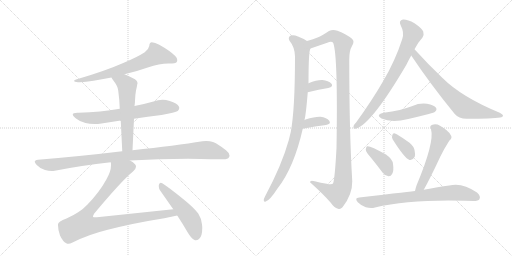
t = 0.00 s
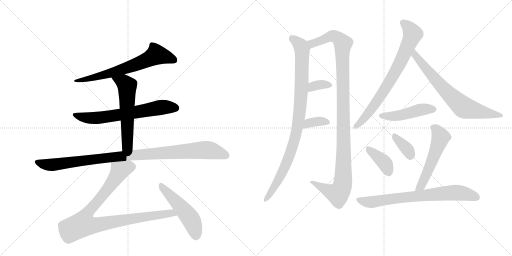
t = 2.66 s
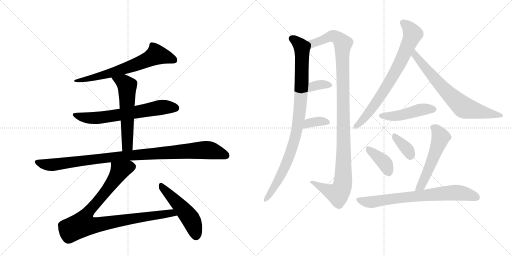
t = 5.32 s
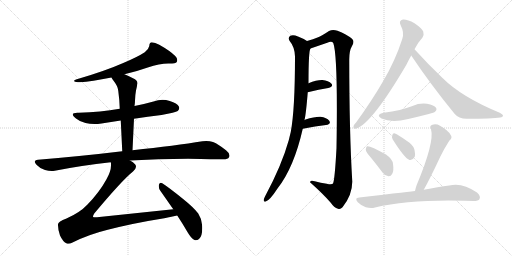
t = 7.98 s
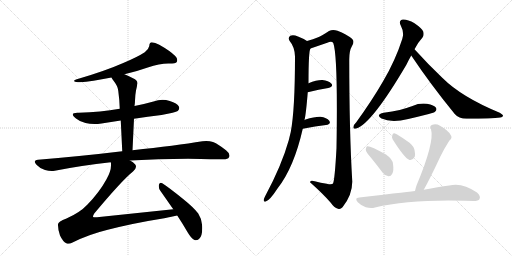
t = 10.64 s
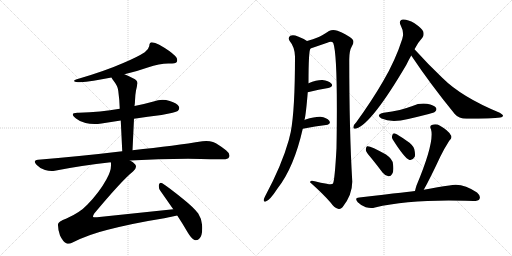
t = 13.30 s

The animated SVG that drew these frames (rendered in a browser with its animation timeline set to each time). Animation: 17 CSS @keyframes rules; one cycle of 13.30 s.

<svg version="1.1" viewBox="0 0 2048 1024" xmlns="http://www.w3.org/2000/svg">
  <g stroke="lightgray" stroke-dasharray="1,1" stroke-width="1" transform="scale(4, 4)">
    <line x1="0" y1="0" x2="256" y2="256"></line>
    <line x1="256" y1="0" x2="0" y2="256"></line>
    <line x1="128" y1="0" x2="128" y2="256"></line>
    <line x1="0" y1="128" x2="256" y2="128"></line>
    <line x1="256" y1="0" x2="512" y2="256"></line>
    <line x1="512" y1="0" x2="256" y2="256"></line>
    <line x1="384" y1="0" x2="384" y2="256"></line>
    <line x1="256" y1="128" x2="512" y2="128"></line>
  </g>
<g transform="scale(1, -1) translate(0, -850)">
   <style type="text/css">
    @keyframes keyframes0 {
      from {
       stroke: black;
       stroke-dashoffset: 676;
       stroke-width: 128;
       }
       69% {
       animation-timing-function: step-end;
       stroke: black;
       stroke-dashoffset: 0;
       stroke-width: 128;
       }
       to {
       stroke: black;
       stroke-width: 1024;
       }
       }
       #make-me-a-hanzi-animation-0 {
         animation: keyframes0 0.800130s both;
         animation-delay: 0.000000s;
         animation-timing-function: linear;
       }
    @keyframes keyframes1 {
      from {
       stroke: black;
       stroke-dashoffset: 667;
       stroke-width: 128;
       }
       68% {
       animation-timing-function: step-end;
       stroke: black;
       stroke-dashoffset: 0;
       stroke-width: 128;
       }
       to {
       stroke: black;
       stroke-width: 1024;
       }
       }
       #make-me-a-hanzi-animation-1 {
         animation: keyframes1 0.792806s both;
         animation-delay: 0.800130s;
         animation-timing-function: linear;
       }
    @keyframes keyframes2 {
      from {
       stroke: black;
       stroke-dashoffset: 579;
       stroke-width: 128;
       }
       65% {
       animation-timing-function: step-end;
       stroke: black;
       stroke-dashoffset: 0;
       stroke-width: 128;
       }
       to {
       stroke: black;
       stroke-width: 1024;
       }
       }
       #make-me-a-hanzi-animation-2 {
         animation: keyframes2 0.721191s both;
         animation-delay: 1.592936s;
         animation-timing-function: linear;
       }
    @keyframes keyframes3 {
      from {
       stroke: black;
       stroke-dashoffset: 1019;
       stroke-width: 128;
       }
       77% {
       animation-timing-function: step-end;
       stroke: black;
       stroke-dashoffset: 0;
       stroke-width: 128;
       }
       to {
       stroke: black;
       stroke-width: 1024;
       }
       }
       #make-me-a-hanzi-animation-3 {
         animation: keyframes3 1.079264s both;
         animation-delay: 2.314128s;
         animation-timing-function: linear;
       }
    @keyframes keyframes4 {
      from {
       stroke: black;
       stroke-dashoffset: 947;
       stroke-width: 128;
       }
       76% {
       animation-timing-function: step-end;
       stroke: black;
       stroke-dashoffset: 0;
       stroke-width: 128;
       }
       to {
       stroke: black;
       stroke-width: 1024;
       }
       }
       #make-me-a-hanzi-animation-4 {
         animation: keyframes4 1.020671s both;
         animation-delay: 3.393392s;
         animation-timing-function: linear;
       }
    @keyframes keyframes5 {
      from {
       stroke: black;
       stroke-dashoffset: 509;
       stroke-width: 128;
       }
       62% {
       animation-timing-function: step-end;
       stroke: black;
       stroke-dashoffset: 0;
       stroke-width: 128;
       }
       to {
       stroke: black;
       stroke-width: 1024;
       }
       }
       #make-me-a-hanzi-animation-5 {
         animation: keyframes5 0.664225s both;
         animation-delay: 4.414063s;
         animation-timing-function: linear;
       }
    @keyframes keyframes6 {
      from {
       stroke: black;
       stroke-dashoffset: 946;
       stroke-width: 128;
       }
       75% {
       animation-timing-function: step-end;
       stroke: black;
       stroke-dashoffset: 0;
       stroke-width: 128;
       }
       to {
       stroke: black;
       stroke-width: 1024;
       }
       }
       #make-me-a-hanzi-animation-6 {
         animation: keyframes6 1.019857s both;
         animation-delay: 5.078288s;
         animation-timing-function: linear;
       }
    @keyframes keyframes7 {
      from {
       stroke: black;
       stroke-dashoffset: 1126;
       stroke-width: 128;
       }
       79% {
       animation-timing-function: step-end;
       stroke: black;
       stroke-dashoffset: 0;
       stroke-width: 128;
       }
       to {
       stroke: black;
       stroke-width: 1024;
       }
       }
       #make-me-a-hanzi-animation-7 {
         animation: keyframes7 1.166341s both;
         animation-delay: 6.098145s;
         animation-timing-function: linear;
       }
    @keyframes keyframes8 {
      from {
       stroke: black;
       stroke-dashoffset: 345;
       stroke-width: 128;
       }
       53% {
       animation-timing-function: step-end;
       stroke: black;
       stroke-dashoffset: 0;
       stroke-width: 128;
       }
       to {
       stroke: black;
       stroke-width: 1024;
       }
       }
       #make-me-a-hanzi-animation-8 {
         animation: keyframes8 0.530762s both;
         animation-delay: 7.264486s;
         animation-timing-function: linear;
       }
    @keyframes keyframes9 {
      from {
       stroke: black;
       stroke-dashoffset: 355;
       stroke-width: 128;
       }
       54% {
       animation-timing-function: step-end;
       stroke: black;
       stroke-dashoffset: 0;
       stroke-width: 128;
       }
       to {
       stroke: black;
       stroke-width: 1024;
       }
       }
       #make-me-a-hanzi-animation-9 {
         animation: keyframes9 0.538900s both;
         animation-delay: 7.795247s;
         animation-timing-function: linear;
       }
    @keyframes keyframes10 {
      from {
       stroke: black;
       stroke-dashoffset: 752;
       stroke-width: 128;
       }
       71% {
       animation-timing-function: step-end;
       stroke: black;
       stroke-dashoffset: 0;
       stroke-width: 128;
       }
       to {
       stroke: black;
       stroke-width: 1024;
       }
       }
       #make-me-a-hanzi-animation-10 {
         animation: keyframes10 0.861979s both;
         animation-delay: 8.334147s;
         animation-timing-function: linear;
       }
    @keyframes keyframes11 {
      from {
       stroke: black;
       stroke-dashoffset: 711;
       stroke-width: 128;
       }
       70% {
       animation-timing-function: step-end;
       stroke: black;
       stroke-dashoffset: 0;
       stroke-width: 128;
       }
       to {
       stroke: black;
       stroke-width: 1024;
       }
       }
       #make-me-a-hanzi-animation-11 {
         animation: keyframes11 0.828613s both;
         animation-delay: 9.196126s;
         animation-timing-function: linear;
       }
    @keyframes keyframes12 {
      from {
       stroke: black;
       stroke-dashoffset: 466;
       stroke-width: 128;
       }
       60% {
       animation-timing-function: step-end;
       stroke: black;
       stroke-dashoffset: 0;
       stroke-width: 128;
       }
       to {
       stroke: black;
       stroke-width: 1024;
       }
       }
       #make-me-a-hanzi-animation-12 {
         animation: keyframes12 0.629232s both;
         animation-delay: 10.024740s;
         animation-timing-function: linear;
       }
    @keyframes keyframes13 {
      from {
       stroke: black;
       stroke-dashoffset: 386;
       stroke-width: 128;
       }
       56% {
       animation-timing-function: step-end;
       stroke: black;
       stroke-dashoffset: 0;
       stroke-width: 128;
       }
       to {
       stroke: black;
       stroke-width: 1024;
       }
       }
       #make-me-a-hanzi-animation-13 {
         animation: keyframes13 0.564128s both;
         animation-delay: 10.653971s;
         animation-timing-function: linear;
       }
    @keyframes keyframes14 {
      from {
       stroke: black;
       stroke-dashoffset: 359;
       stroke-width: 128;
       }
       54% {
       animation-timing-function: step-end;
       stroke: black;
       stroke-dashoffset: 0;
       stroke-width: 128;
       }
       to {
       stroke: black;
       stroke-width: 1024;
       }
       }
       #make-me-a-hanzi-animation-14 {
         animation: keyframes14 0.542155s both;
         animation-delay: 11.218099s;
         animation-timing-function: linear;
       }
    @keyframes keyframes15 {
      from {
       stroke: black;
       stroke-dashoffset: 542;
       stroke-width: 128;
       }
       64% {
       animation-timing-function: step-end;
       stroke: black;
       stroke-dashoffset: 0;
       stroke-width: 128;
       }
       to {
       stroke: black;
       stroke-width: 1024;
       }
       }
       #make-me-a-hanzi-animation-15 {
         animation: keyframes15 0.691081s both;
         animation-delay: 11.760254s;
         animation-timing-function: linear;
       }
    @keyframes keyframes16 {
      from {
       stroke: black;
       stroke-dashoffset: 734;
       stroke-width: 128;
       }
       70% {
       animation-timing-function: step-end;
       stroke: black;
       stroke-dashoffset: 0;
       stroke-width: 128;
       }
       to {
       stroke: black;
       stroke-width: 1024;
       }
       }
       #make-me-a-hanzi-animation-16 {
         animation: keyframes16 0.847331s both;
         animation-delay: 12.451335s;
         animation-timing-function: linear;
       }
</style>
<path d="M 498 553 Q 549 565 591 580 Q 638 596 673 596 L 677 596 Q 703 596 707 602 Q 709 606 709 610 Q 709 618 701 626 Q 680 647 637 671 Q 620 681 607 681 Q 598 681 597 666 Q 594 651 579 641 Q 550 622 493 598 Q 418 565 304 532 Q 296 529 296 526 L 297 525 Q 302 521 320 521 Q 365 524 446 540 L 498 553 Z" fill="lightgray"></path> 
<path d="M 536 375 Q 591 383 646 390 Q 702 400 711 406 Q 717 412 717 418 Q 717 420 716 423 Q 709 437 679 446 Q 664 451 650 451 Q 632 451 614 444 Q 575 433 538 426 L 479 415 Q 403 402 315 399 L 309 399 Q 291 399 291 392 Q 291 387 304 376 Q 318 364 342 358 Q 358 354 378 354 Q 391 354 406 356 L 483 368 L 536 375 Z" fill="lightgray"></path> 
<path d="M 530 249 L 536 375 L 538 426 Q 540 438 540 447 Q 541 473 544 488 Q 548 504 549 513 Q 550 515 550 517 Q 550 529 532 537 Q 513 547 498 553 C 470 565 431 566 446 540 Q 448 536 452 530 Q 472 505 473 487 Q 478 451 479 415 L 483 368 L 489 245 C 490 215 529 219 530 249 Z" fill="lightgray"></path> 
<path d="M 152 211 Q 139 210 139 203 Q 139 199 146 191 Q 162 174 180 170 Q 194 166 207 166 Q 213 166 219 167 Q 325 188 443 201 L 520 208 Q 632 215 752 215 Q 862 213 889 213 L 893 213 Q 912 213 916 221 Q 918 224 918 228 Q 918 238 904 249 Q 874 273 852 282 Q 840 286 825 286 Q 818 286 810 285 Q 704 268 530 249 L 489 245 Q 332 226 152 211 Z" fill="lightgray"></path> 
<path d="M 443 201 Q 444 198 444 194 L 444 188 Q 444 165 426 133 Q 397 80 349 31 Q 320 0 266 -24 Q 232 -37 232 -47 L 232 -51 Q 232 -70 240 -92 Q 252 -117 265 -123 Q 269 -125 274 -125 Q 281 -125 288 -121 Q 353 -88 431 -69 Q 537 -42 657 -23 Q 688 -16 709 -12 C 738 -6 723 16 693 13 L 388 -19 L 381 -19 Q 373 -19 372 -17 L 372 -16 Q 372 -12 377 -4 Q 490 131 532 164 Q 544 175 544 183 Q 544 188 541 192 Q 533 202 520 208 C 496 226 443 231 443 201 Z" fill="lightgray"></path> 
<path d="M 709 -12 Q 730 -44 751 -80 Q 765 -104 778 -110 Q 781 -111 783 -111 Q 790 -111 796 -106 Q 809 -96 809 -62 Q 809 -56 808 -48 Q 805 -22 793 -4 Q 775 20 730 56 Q 677 99 649 117 Q 646 119 643 119 Q 638 119 636 112 Q 635 109 635 105 Q 635 95 642 86 L 693 13 L 709 -12 Z" fill="lightgray"></path> 
<path d="M 1218 370 Q 1224 394 1231 481 L 1234 517 Q 1234 649 1242 656 C 1246 676 1246 676 1228 686 Q 1213 696 1192 704 Q 1173 713 1161 707 Q 1151 700 1158 687 Q 1179 662 1180 624 Q 1180 411 1163 322 Q 1159 306 1155 289 Q 1127 189 1060 64 Q 1056 57 1055 51 Q 1054 41 1063 44 Q 1078 47 1110 96 Q 1176 180 1211 335 L 1218 370 Z" fill="lightgray"></path> 
<path d="M 1242 656 L 1309 679 Q 1327 688 1333 678 Q 1352 627 1346 258 Q 1339 129 1332 116 Q 1328 110 1307 115 Q 1283 119 1259 125 Q 1240 131 1240 121 Q 1292 75 1323 39 Q 1336 20 1352 15 Q 1361 11 1370 21 Q 1410 72 1409 125 Q 1397 326 1397 612 Q 1397 648 1408 666 Q 1420 685 1408 695 Q 1386 713 1350 727 Q 1331 734 1316 726 Q 1288 707 1270 700 Q 1254 693 1228 686 C 1199 677 1214 646 1242 656 Z" fill="lightgray"></path> 
<path d="M 1231 481 Q 1277 493 1313 498 Q 1335 504 1326 515 Q 1314 528 1290 530 Q 1268 531 1234 517 C 1206 506 1202 473 1231 481 Z" fill="lightgray"></path> 
<path d="M 1211 335 Q 1263 345 1304 350 Q 1326 354 1317 367 Q 1307 380 1282 383 Q 1260 384 1222 372 Q 1221 371 1218 370 C 1191 357 1182 329 1211 335 Z" fill="lightgray"></path> 
<path d="M 1658 653 Q 1674 683 1690 700 Q 1697 710 1693 724 Q 1687 737 1658 757 Q 1630 773 1612 772 Q 1593 769 1603 748 Q 1618 720 1609 694 Q 1581 607 1533 526 Q 1488 448 1425 361 Q 1415 351 1414 344 Q 1411 332 1425 336 Q 1486 354 1625 590 Q 1634 609 1645 628 L 1658 653 Z" fill="lightgray"></path> 
<path d="M 1645 628 Q 1721 514 1819 394 Q 1835 375 1866 375 Q 1969 375 2001 380 Q 2011 381 2012 387 Q 2013 391 1999 399 Q 1846 462 1769 539 Q 1715 590 1658 653 C 1638 675 1628 653 1645 628 Z" fill="lightgray"></path> 
<path d="M 1535 399 Q 1501 392 1526 376 Q 1566 358 1633 374 Q 1672 383 1715 394 Q 1737 400 1740 403 Q 1749 410 1744 419 Q 1737 429 1708 435 Q 1678 439 1650 426 Q 1625 417 1599 410 Q 1569 403 1535 399 Z" fill="lightgray"></path> 
<path d="M 1484 219 Q 1506 192 1530 160 Q 1540 147 1554 145 Q 1563 144 1569 155 Q 1576 167 1572 194 Q 1571 213 1544 232 Q 1480 268 1468 265 Q 1464 262 1463 251 Q 1464 241 1484 219 Z" fill="lightgray"></path> 
<path d="M 1571 292 Q 1619 216 1638 210 Q 1650 207 1659 223 Q 1662 233 1657 254 Q 1650 273 1628 286 Q 1595 310 1580 316 Q 1571 319 1569 308 Q 1566 301 1571 292 Z" fill="lightgray"></path> 
<path d="M 1695 91 Q 1719 133 1761 223 Q 1774 251 1797 287 Q 1812 300 1802 311 Q 1792 329 1760 347 Q 1744 357 1727 350 Q 1717 346 1724 333 Q 1739 282 1666 108 Q 1662 96 1660 86 C 1653 57 1680 65 1695 91 Z" fill="lightgray"></path> 
<path d="M 1660 86 Q 1657 86 1437 60 Q 1416 59 1431 41 Q 1444 28 1463 21 Q 1484 15 1500 20 Q 1638 53 1861 47 Q 1877 47 1893 46 Q 1914 46 1918 54 Q 1924 66 1908 80 Q 1848 122 1797 108 Q 1754 102 1695 91 L 1660 86 Z" fill="lightgray"></path> 
      <clipPath id="make-me-a-hanzi-clip-0">
      <path d="M 498 553 Q 549 565 591 580 Q 638 596 673 596 L 677 596 Q 703 596 707 602 Q 709 606 709 610 Q 709 618 701 626 Q 680 647 637 671 Q 620 681 607 681 Q 598 681 597 666 Q 594 651 579 641 Q 550 622 493 598 Q 418 565 304 532 Q 296 529 296 526 L 297 525 Q 302 521 320 521 Q 365 524 446 540 L 498 553 Z" fill="lightgray"></path>
      </clipPath>
      <path clip-path="url(#make-me-a-hanzi-clip-0)" d="M 698 608 L 626 632 L 540 590 L 433 554 L 337 531 L 300 529 " fill="none" id="make-me-a-hanzi-animation-0" stroke-dasharray="548 1096" stroke-linecap="round"></path>

      <clipPath id="make-me-a-hanzi-clip-1">
      <path d="M 536 375 Q 591 383 646 390 Q 702 400 711 406 Q 717 412 717 418 Q 717 420 716 423 Q 709 437 679 446 Q 664 451 650 451 Q 632 451 614 444 Q 575 433 538 426 L 479 415 Q 403 402 315 399 L 309 399 Q 291 399 291 392 Q 291 387 304 376 Q 318 364 342 358 Q 358 354 378 354 Q 391 354 406 356 L 483 368 L 536 375 Z" fill="lightgray"></path>
      </clipPath>
      <path clip-path="url(#make-me-a-hanzi-clip-1)" d="M 297 391 L 328 381 L 384 378 L 638 420 L 703 418 " fill="none" id="make-me-a-hanzi-animation-1" stroke-dasharray="539 1078" stroke-linecap="round"></path>

      <clipPath id="make-me-a-hanzi-clip-2">
      <path d="M 530 249 L 536 375 L 538 426 Q 540 438 540 447 Q 541 473 544 488 Q 548 504 549 513 Q 550 515 550 517 Q 550 529 532 537 Q 513 547 498 553 C 470 565 431 566 446 540 Q 448 536 452 530 Q 472 505 473 487 Q 478 451 479 415 L 483 368 L 489 245 C 490 215 529 219 530 249 Z" fill="lightgray"></path>
      </clipPath>
      <path clip-path="url(#make-me-a-hanzi-clip-2)" d="M 453 538 L 495 520 L 509 506 L 510 274 L 495 253 " fill="none" id="make-me-a-hanzi-animation-2" stroke-dasharray="451 902" stroke-linecap="round"></path>

      <clipPath id="make-me-a-hanzi-clip-3">
      <path d="M 152 211 Q 139 210 139 203 Q 139 199 146 191 Q 162 174 180 170 Q 194 166 207 166 Q 213 166 219 167 Q 325 188 443 201 L 520 208 Q 632 215 752 215 Q 862 213 889 213 L 893 213 Q 912 213 916 221 Q 918 224 918 228 Q 918 238 904 249 Q 874 273 852 282 Q 840 286 825 286 Q 818 286 810 285 Q 704 268 530 249 L 489 245 Q 332 226 152 211 Z" fill="lightgray"></path>
      </clipPath>
      <path clip-path="url(#make-me-a-hanzi-clip-3)" d="M 149 201 L 202 190 L 470 224 L 820 250 L 854 246 L 904 228 " fill="none" id="make-me-a-hanzi-animation-3" stroke-dasharray="891 1782" stroke-linecap="round"></path>

      <clipPath id="make-me-a-hanzi-clip-4">
      <path d="M 443 201 Q 444 198 444 194 L 444 188 Q 444 165 426 133 Q 397 80 349 31 Q 320 0 266 -24 Q 232 -37 232 -47 L 232 -51 Q 232 -70 240 -92 Q 252 -117 265 -123 Q 269 -125 274 -125 Q 281 -125 288 -121 Q 353 -88 431 -69 Q 537 -42 657 -23 Q 688 -16 709 -12 C 738 -6 723 16 693 13 L 388 -19 L 381 -19 Q 373 -19 372 -17 L 372 -16 Q 372 -12 377 -4 Q 490 131 532 164 Q 544 175 544 183 Q 544 188 541 192 Q 533 202 520 208 C 496 226 443 231 443 201 Z" fill="lightgray"></path>
      </clipPath>
      <path clip-path="url(#make-me-a-hanzi-clip-4)" d="M 529 183 L 479 167 L 422 82 L 342 -13 L 331 -47 L 367 -52 L 626 -10 L 686 -2 L 702 -7 " fill="none" id="make-me-a-hanzi-animation-4" stroke-dasharray="819 1638" stroke-linecap="round"></path>

      <clipPath id="make-me-a-hanzi-clip-5">
      <path d="M 709 -12 Q 730 -44 751 -80 Q 765 -104 778 -110 Q 781 -111 783 -111 Q 790 -111 796 -106 Q 809 -96 809 -62 Q 809 -56 808 -48 Q 805 -22 793 -4 Q 775 20 730 56 Q 677 99 649 117 Q 646 119 643 119 Q 638 119 636 112 Q 635 109 635 105 Q 635 95 642 86 L 693 13 L 709 -12 Z" fill="lightgray"></path>
      </clipPath>
      <path clip-path="url(#make-me-a-hanzi-clip-5)" d="M 644 111 L 761 -23 L 784 -94 " fill="none" id="make-me-a-hanzi-animation-5" stroke-dasharray="381 762" stroke-linecap="round"></path>

      <clipPath id="make-me-a-hanzi-clip-6">
      <path d="M 1218 370 Q 1224 394 1231 481 L 1234 517 Q 1234 649 1242 656 C 1246 676 1246 676 1228 686 Q 1213 696 1192 704 Q 1173 713 1161 707 Q 1151 700 1158 687 Q 1179 662 1180 624 Q 1180 411 1163 322 Q 1159 306 1155 289 Q 1127 189 1060 64 Q 1056 57 1055 51 Q 1054 41 1063 44 Q 1078 47 1110 96 Q 1176 180 1211 335 L 1218 370 Z" fill="lightgray"></path>
      </clipPath>
      <path clip-path="url(#make-me-a-hanzi-clip-6)" d="M 1169 696 L 1204 665 L 1208 652 L 1205 471 L 1188 331 L 1144 192 L 1093 95 L 1063 52 " fill="none" id="make-me-a-hanzi-animation-6" stroke-dasharray="818 1636" stroke-linecap="round"></path>

      <clipPath id="make-me-a-hanzi-clip-7">
      <path d="M 1242 656 L 1309 679 Q 1327 688 1333 678 Q 1352 627 1346 258 Q 1339 129 1332 116 Q 1328 110 1307 115 Q 1283 119 1259 125 Q 1240 131 1240 121 Q 1292 75 1323 39 Q 1336 20 1352 15 Q 1361 11 1370 21 Q 1410 72 1409 125 Q 1397 326 1397 612 Q 1397 648 1408 666 Q 1420 685 1408 695 Q 1386 713 1350 727 Q 1331 734 1316 726 Q 1288 707 1270 700 Q 1254 693 1228 686 C 1199 677 1214 646 1242 656 Z" fill="lightgray"></path>
      </clipPath>
      <path clip-path="url(#make-me-a-hanzi-clip-7)" d="M 1237 684 L 1250 676 L 1333 706 L 1358 693 L 1371 673 L 1375 255 L 1369 105 L 1351 75 L 1249 119 " fill="none" id="make-me-a-hanzi-animation-7" stroke-dasharray="998 1996" stroke-linecap="round"></path>

      <clipPath id="make-me-a-hanzi-clip-8">
      <path d="M 1231 481 Q 1277 493 1313 498 Q 1335 504 1326 515 Q 1314 528 1290 530 Q 1268 531 1234 517 C 1206 506 1202 473 1231 481 Z" fill="lightgray"></path>
      </clipPath>
      <path clip-path="url(#make-me-a-hanzi-clip-8)" d="M 1238 486 L 1244 498 L 1263 508 L 1295 513 L 1316 509 " fill="none" id="make-me-a-hanzi-animation-8" stroke-dasharray="217 434" stroke-linecap="round"></path>

      <clipPath id="make-me-a-hanzi-clip-9">
      <path d="M 1211 335 Q 1263 345 1304 350 Q 1326 354 1317 367 Q 1307 380 1282 383 Q 1260 384 1222 372 Q 1221 371 1218 370 C 1191 357 1182 329 1211 335 Z" fill="lightgray"></path>
      </clipPath>
      <path clip-path="url(#make-me-a-hanzi-clip-9)" d="M 1219 339 L 1236 358 L 1286 366 L 1308 360 " fill="none" id="make-me-a-hanzi-animation-9" stroke-dasharray="227 454" stroke-linecap="round"></path>

      <clipPath id="make-me-a-hanzi-clip-10">
      <path d="M 1658 653 Q 1674 683 1690 700 Q 1697 710 1693 724 Q 1687 737 1658 757 Q 1630 773 1612 772 Q 1593 769 1603 748 Q 1618 720 1609 694 Q 1581 607 1533 526 Q 1488 448 1425 361 Q 1415 351 1414 344 Q 1411 332 1425 336 Q 1486 354 1625 590 Q 1634 609 1645 628 L 1658 653 Z" fill="lightgray"></path>
      </clipPath>
      <path clip-path="url(#make-me-a-hanzi-clip-10)" d="M 1613 758 L 1630 745 L 1651 714 L 1629 660 L 1586 569 L 1530 476 L 1459 379 L 1423 345 " fill="none" id="make-me-a-hanzi-animation-10" stroke-dasharray="624 1248" stroke-linecap="round"></path>

      <clipPath id="make-me-a-hanzi-clip-11">
      <path d="M 1645 628 Q 1721 514 1819 394 Q 1835 375 1866 375 Q 1969 375 2001 380 Q 2011 381 2012 387 Q 2013 391 1999 399 Q 1846 462 1769 539 Q 1715 590 1658 653 C 1638 675 1628 653 1645 628 Z" fill="lightgray"></path>
      </clipPath>
      <path clip-path="url(#make-me-a-hanzi-clip-11)" d="M 1660 644 L 1660 629 L 1716 561 L 1788 481 L 1853 422 L 2005 386 " fill="none" id="make-me-a-hanzi-animation-11" stroke-dasharray="583 1166" stroke-linecap="round"></path>

      <clipPath id="make-me-a-hanzi-clip-12">
      <path d="M 1535 399 Q 1501 392 1526 376 Q 1566 358 1633 374 Q 1672 383 1715 394 Q 1737 400 1740 403 Q 1749 410 1744 419 Q 1737 429 1708 435 Q 1678 439 1650 426 Q 1625 417 1599 410 Q 1569 403 1535 399 Z" fill="lightgray"></path>
      </clipPath>
      <path clip-path="url(#make-me-a-hanzi-clip-12)" d="M 1528 388 L 1548 384 L 1603 389 L 1688 412 L 1734 413 " fill="none" id="make-me-a-hanzi-animation-12" stroke-dasharray="338 676" stroke-linecap="round"></path>

      <clipPath id="make-me-a-hanzi-clip-13">
      <path d="M 1484 219 Q 1506 192 1530 160 Q 1540 147 1554 145 Q 1563 144 1569 155 Q 1576 167 1572 194 Q 1571 213 1544 232 Q 1480 268 1468 265 Q 1464 262 1463 251 Q 1464 241 1484 219 Z" fill="lightgray"></path>
      </clipPath>
      <path clip-path="url(#make-me-a-hanzi-clip-13)" d="M 1471 256 L 1534 204 L 1555 160 " fill="none" id="make-me-a-hanzi-animation-13" stroke-dasharray="258 516" stroke-linecap="round"></path>

      <clipPath id="make-me-a-hanzi-clip-14">
      <path d="M 1571 292 Q 1619 216 1638 210 Q 1650 207 1659 223 Q 1662 233 1657 254 Q 1650 273 1628 286 Q 1595 310 1580 316 Q 1571 319 1569 308 Q 1566 301 1571 292 Z" fill="lightgray"></path>
      </clipPath>
      <path clip-path="url(#make-me-a-hanzi-clip-14)" d="M 1580 305 L 1628 255 L 1642 224 " fill="none" id="make-me-a-hanzi-animation-14" stroke-dasharray="231 462" stroke-linecap="round"></path>

      <clipPath id="make-me-a-hanzi-clip-15">
      <path d="M 1695 91 Q 1719 133 1761 223 Q 1774 251 1797 287 Q 1812 300 1802 311 Q 1792 329 1760 347 Q 1744 357 1727 350 Q 1717 346 1724 333 Q 1739 282 1666 108 Q 1662 96 1660 86 C 1653 57 1680 65 1695 91 Z" fill="lightgray"></path>
      </clipPath>
      <path clip-path="url(#make-me-a-hanzi-clip-15)" d="M 1731 341 L 1746 331 L 1762 299 L 1693 123 L 1665 90 " fill="none" id="make-me-a-hanzi-animation-15" stroke-dasharray="414 828" stroke-linecap="round"></path>

      <clipPath id="make-me-a-hanzi-clip-16">
      <path d="M 1660 86 Q 1657 86 1437 60 Q 1416 59 1431 41 Q 1444 28 1463 21 Q 1484 15 1500 20 Q 1638 53 1861 47 Q 1877 47 1893 46 Q 1914 46 1918 54 Q 1924 66 1908 80 Q 1848 122 1797 108 Q 1754 102 1695 91 L 1660 86 Z" fill="lightgray"></path>
      </clipPath>
      <path clip-path="url(#make-me-a-hanzi-clip-16)" d="M 1434 50 L 1490 42 L 1605 60 L 1819 80 L 1907 61 " fill="none" id="make-me-a-hanzi-animation-16" stroke-dasharray="606 1212" stroke-linecap="round"></path>

</g>
</svg>
